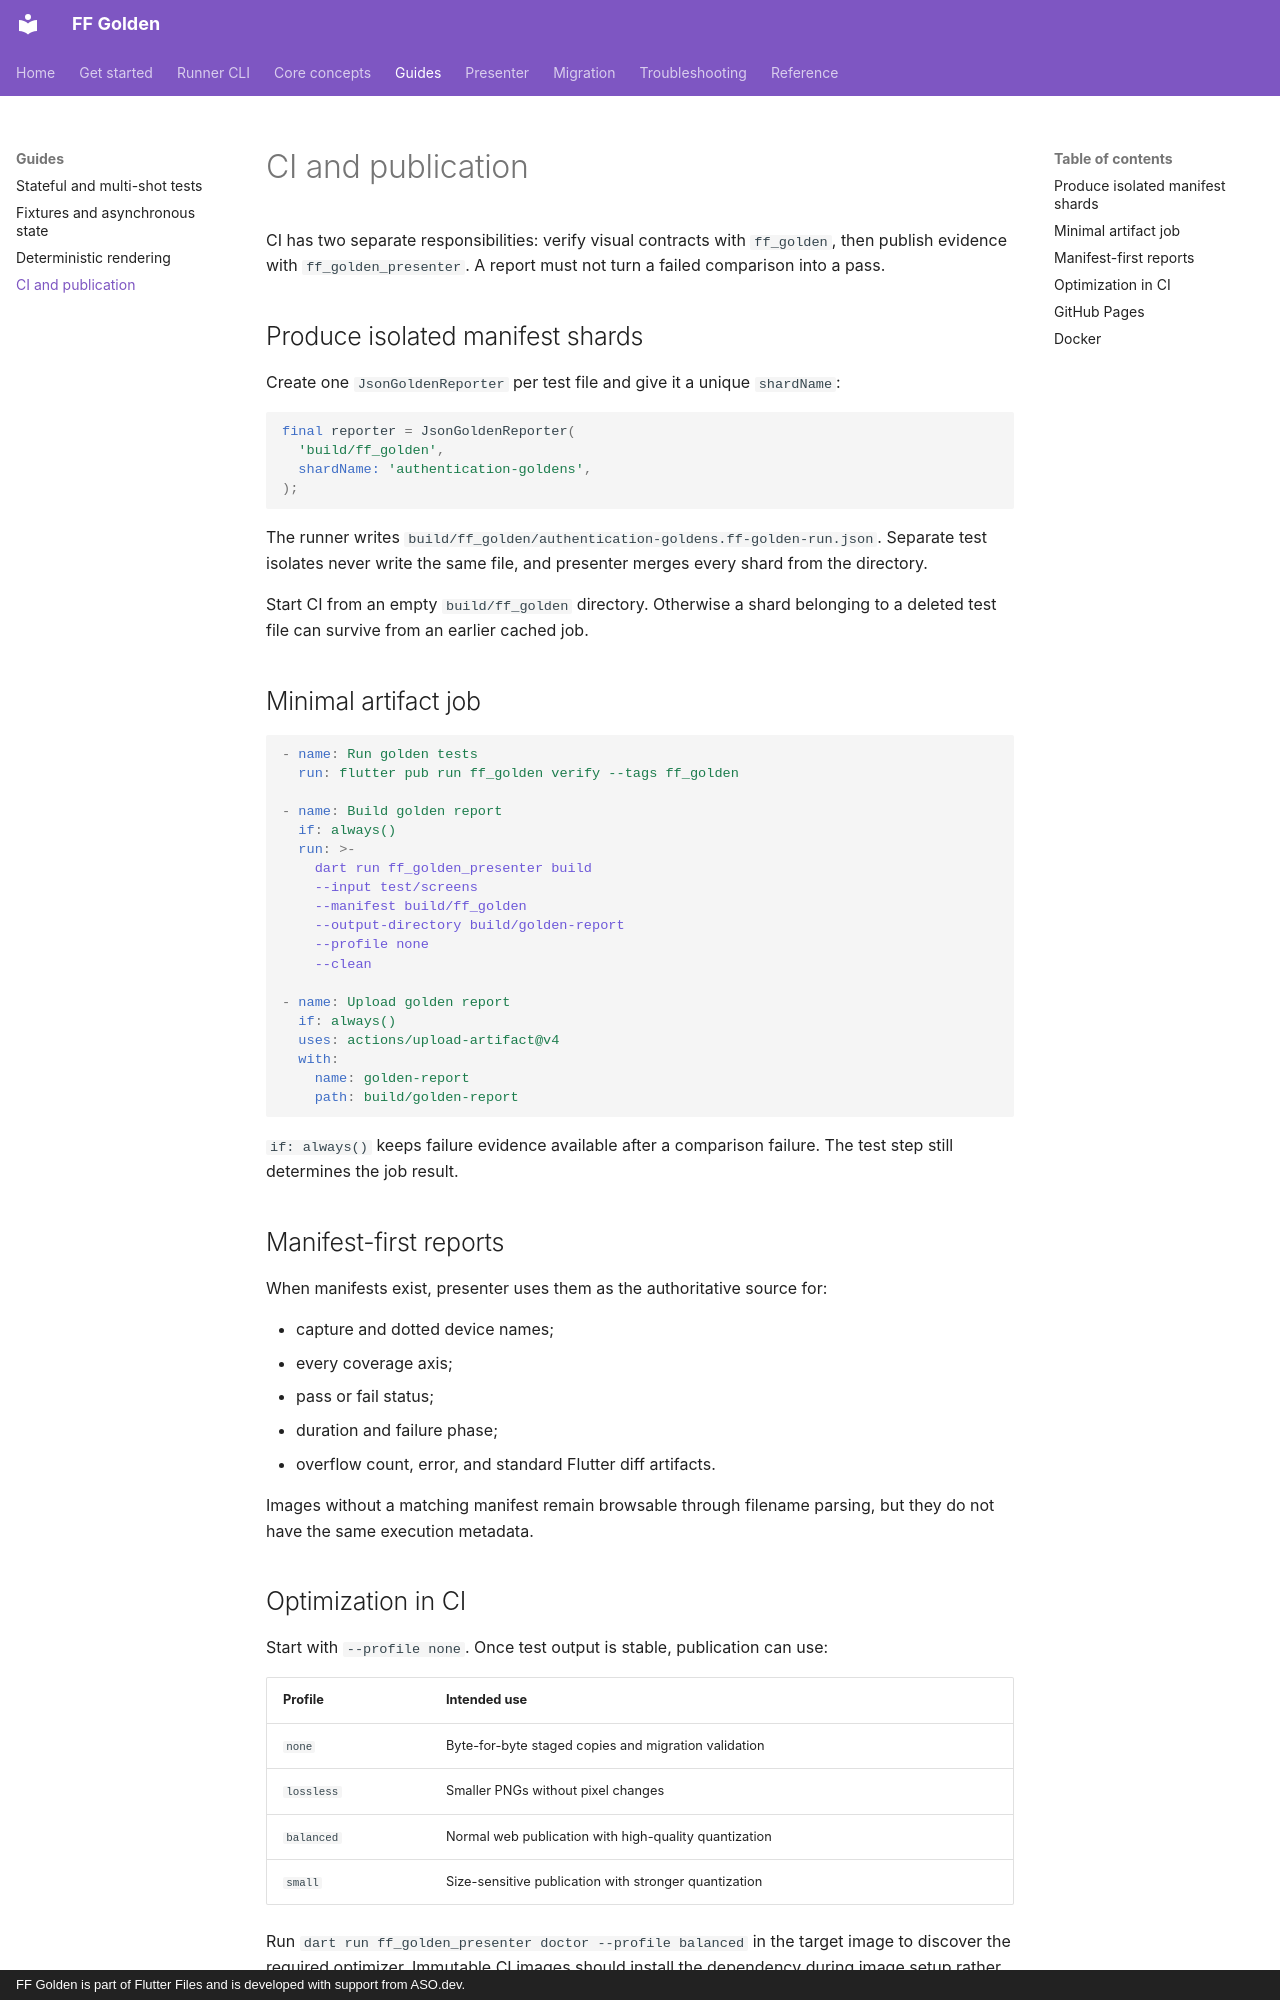

repository: asodevapp/golden · page: guides/ci/index.html · generator: mkdocs · copyright: FF Golden is part of Flutter Files and is developed with support from ASO.dev.

---
title: CI and publication
description: Run sharded FF Golden suites, merge authoritative manifests, publish portable presenter reports, and deploy a static artifact to CI or Pages.
---

# CI and publication

CI has two separate responsibilities: verify visual contracts with
`ff_golden`, then publish evidence with `ff_golden_presenter`. A report must not
turn a failed comparison into a pass.

## Produce isolated manifest shards

Create one `JsonGoldenReporter` per test file and give it a unique `shardName`:

```dart
final reporter = JsonGoldenReporter(
  'build/ff_golden',
  shardName: 'authentication-goldens',
);
```

The runner writes `build/ff_golden/authentication-goldens.ff-golden-run.json`.
Separate test isolates never write the same file, and presenter merges every
shard from the directory.

Start CI from an empty `build/ff_golden` directory. Otherwise a shard belonging
to a deleted test file can survive from an earlier cached job.

## Minimal artifact job

```yaml
- name: Run golden tests
  run: flutter pub run ff_golden verify --tags ff_golden

- name: Build golden report
  if: always()
  run: >-
    dart run ff_golden_presenter build
    --input test/screens
    --manifest build/ff_golden
    --output-directory build/golden-report
    --profile none
    --clean

- name: Upload golden report
  if: always()
  uses: actions/upload-artifact@v4
  with:
    name: golden-report
    path: build/golden-report
```

`if: always()` keeps failure evidence available after a comparison failure. The
test step still determines the job result.

## Manifest-first reports

When manifests exist, presenter uses them as the authoritative source for:

- capture and dotted device names;
- every coverage axis;
- pass or fail status;
- duration and failure phase;
- overflow count, error, and standard Flutter diff artifacts.

Images without a matching manifest remain browsable through filename parsing,
but they do not have the same execution metadata.

## Optimization in CI

Start with `--profile none`. Once test output is stable, publication can use:

| Profile | Intended use |
| --- | --- |
| `none` | Byte-for-byte staged copies and migration validation |
| `lossless` | Smaller PNGs without pixel changes |
| `balanced` | Normal web publication with high-quality quantization |
| `small` | Size-sensitive publication with stronger quantization |

Run `dart run ff_golden_presenter doctor --profile balanced` in the target
image to discover the required optimizer. Immutable CI images should install
the dependency during image setup rather than use `--install-tools` at runtime.
